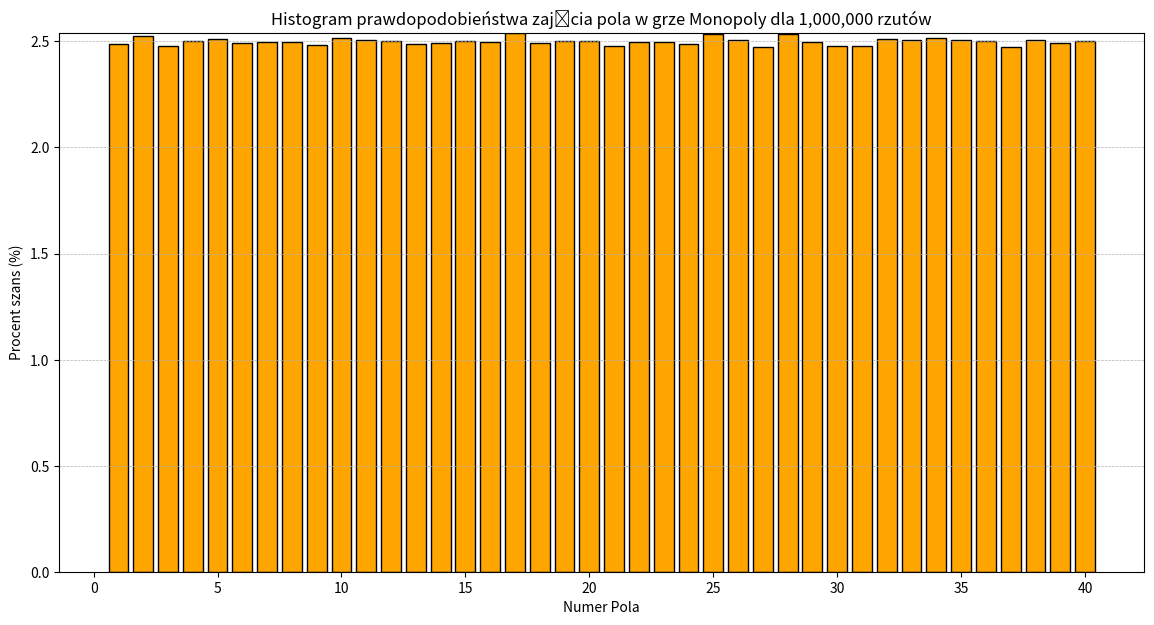

The matplotlib source for this figure: (Note: this script raises an exception after producing the figure.)
import matplotlib.pyplot as plt

# Dane wejściowe dla 1,000,000 rzutów kostką
numery_pol = list(range(1, 41))  # numery pól od 1 do 40

# Dane liczby wizyt i procentów szans
procent_szans = [
    2.4891, 2.5241, 2.4774, 2.5013, 2.5098, 2.4904, 2.4997, 2.496, 2.4854, 2.518,
    2.5076, 2.5029, 2.4887, 2.4913, 2.5024, 2.4977, 2.5411, 2.4908, 2.5023, 2.5025,
    2.4803, 2.497, 2.4966, 2.4865, 2.534, 2.5089, 2.475, 2.5333, 2.4956, 2.4779,
    2.4789, 2.511, 2.5052, 2.5143, 2.5052, 2.5028, 2.4756, 2.5069, 2.493, 2.5035
]

# Utworzenie histogramu
plt.figure(figsize=(14, 7))
plt.bar(numery_pol, procent_szans, color='orange', edgecolor='black')

# Dodanie etykiet i tytułu
plt.title('Histogram prawdopodobieństwa zajęcia pola w grze Monopoly dla 1,000,000 rzutów')
plt.xlabel('Numer Pola')
plt.ylabel('Procent szans (%)')

# Ustawienie zakresu osi y
plt.ylim(0, max(procent_szans))

# Wyświetlenie siatki
plt.grid(axis='y', linestyle='--', linewidth=0.5)

# Zapisanie wykresu do pliku na pulpicie
output_file = f'C:/Users/<user>/Desktop/monopoly_histogram_1000000_rolls.png'
plt.savefig(output_file)

# Pokazanie wykresu
plt.show()
